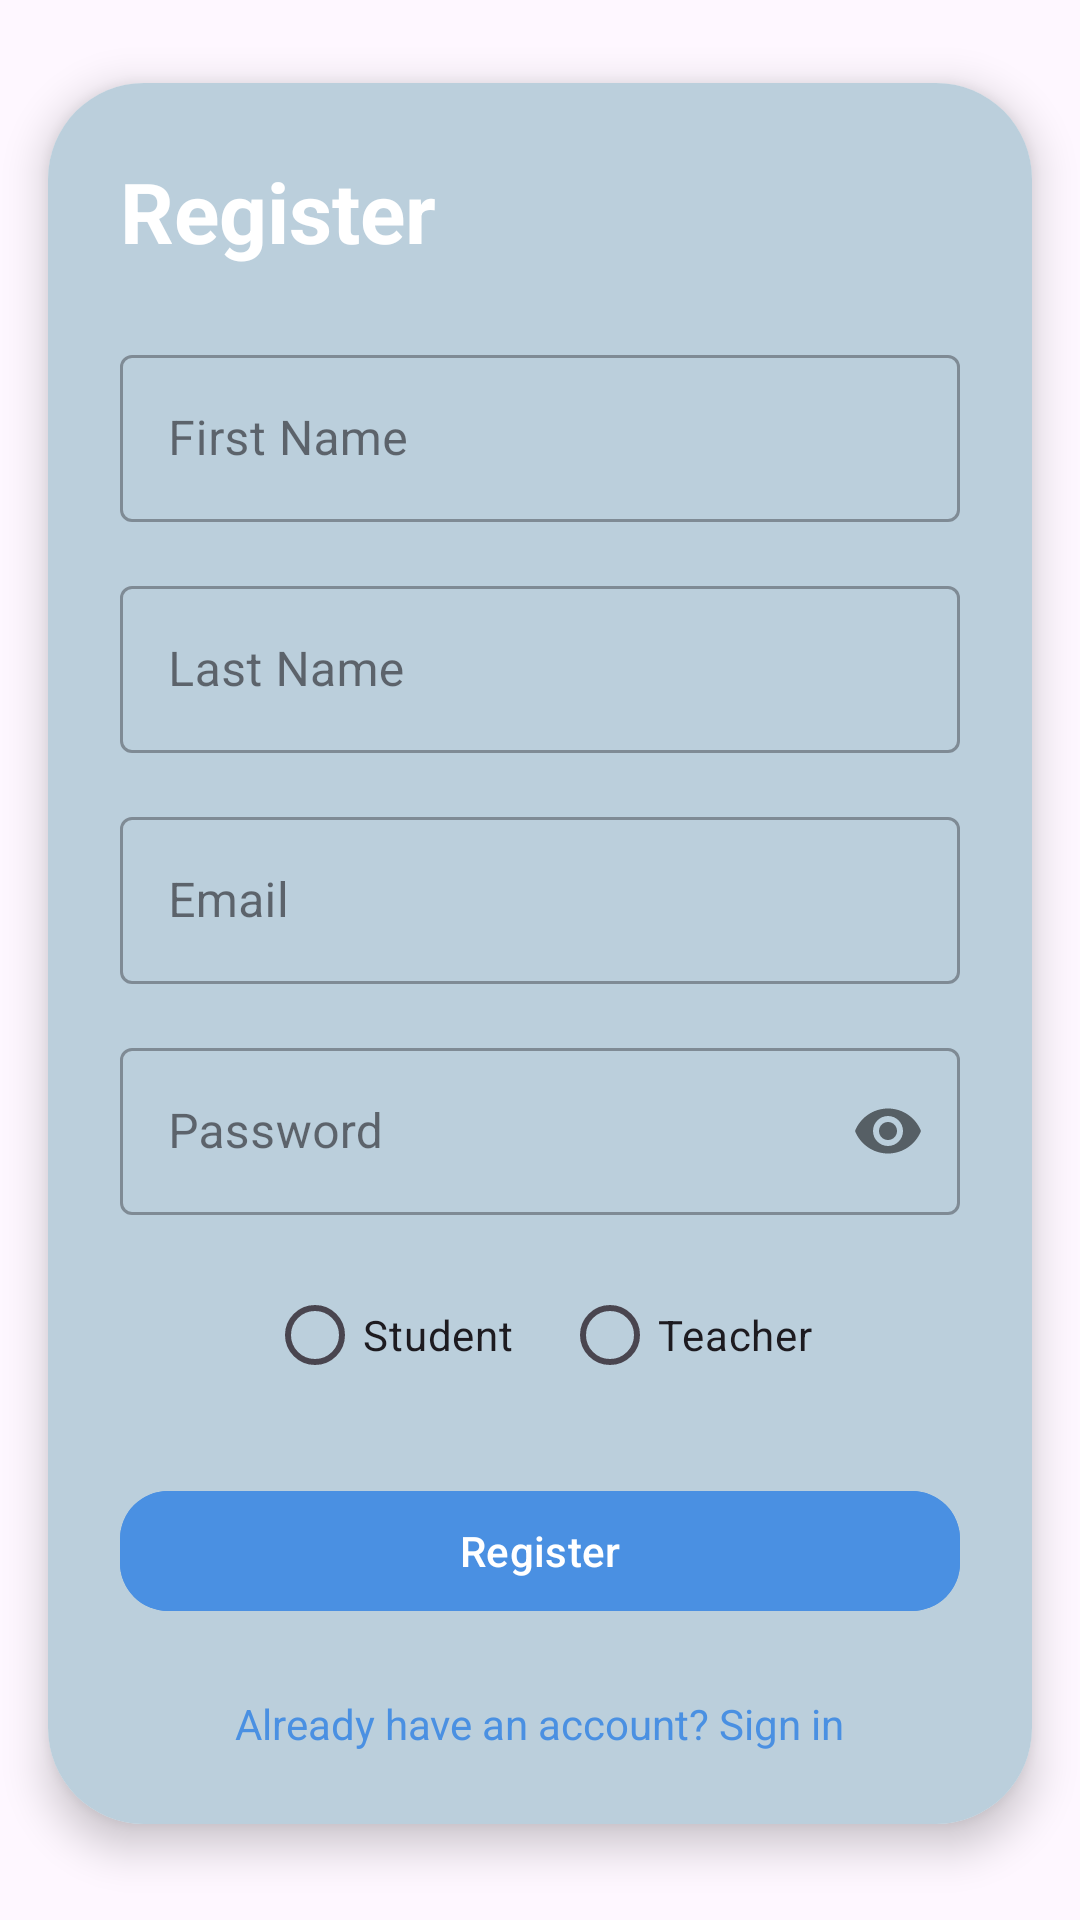

Here is an Android app screen rendered from its layout file. Give the layout XML and the strings, colors and styles it references.
<!-- AndroidManifest.xml: application theme Theme.EduCheck -->
<!-- res/layout/activity_create_user.xml -->
<?xml version="1.0" encoding="utf-8"?>
<androidx.constraintlayout.widget.ConstraintLayout
    xmlns:android="http://schemas.android.com/apk/res/android"
    xmlns:app="http://schemas.android.com/apk/res-auto"
    xmlns:tools="http://schemas.android.com/tools"
    android:layout_width="match_parent"
    android:layout_height="match_parent"
    android:layoutDirection="ltr"
    android:background="@drawable/background"
    tools:context=".CreateUserActivity">

    
    <ImageButton
        android:id="@+id/backButton"
        android:layout_width="48dp"
        android:layout_height="48dp"
        android:src="@drawable/ic_logout"
        android:background="?attr/selectableItemBackgroundBorderless"
        android:contentDescription="Back"
        app:layout_constraintTop_toTopOf="parent"
        app:layout_constraintEnd_toEndOf="parent"
        android:layout_margin="16dp"/>

    
    <androidx.cardview.widget.CardView
        android:layout_width="0dp"
        android:layout_height="wrap_content"
        android:layout_marginHorizontal="16dp"
        android:layout_marginVertical="32dp"
        app:cardCornerRadius="32dp"
        app:cardElevation="8dp"
        app:layout_constraintBottom_toBottomOf="parent"
        app:layout_constraintStart_toStartOf="parent"
        app:layout_constraintEnd_toEndOf="parent">

        <androidx.constraintlayout.widget.ConstraintLayout
            android:layout_width="match_parent"
            android:layout_height="wrap_content"
            android:padding="24dp"
            android:background="@color/blue2">

            
            <TextView
                android:id="@+id/titleText"
                android:layout_width="wrap_content"
                android:layout_height="wrap_content"
                android:text="Register"
                android:textSize="28sp"
                android:textStyle="bold"
                android:textColor="#FFFFFF"
                app:layout_constraintTop_toTopOf="parent"
                app:layout_constraintStart_toStartOf="parent"/>

            
            <com.google.android.material.textfield.TextInputLayout
                android:id="@+id/firstNameInputLayout"
                android:layout_width="0dp"
                android:layout_height="wrap_content"
                style="@style/Widget.MaterialComponents.TextInputLayout.OutlinedBox"
                android:layout_marginTop="24dp"
                app:layout_constraintTop_toBottomOf="@id/titleText"
                app:layout_constraintStart_toStartOf="parent"
                app:layout_constraintEnd_toEndOf="parent">

                <com.google.android.material.textfield.TextInputEditText
                    android:id="@+id/firstNameInput"
                    android:layout_width="match_parent"
                    android:layout_height="wrap_content"
                    android:hint="First Name"
                    android:inputType="textPersonName"/>
            </com.google.android.material.textfield.TextInputLayout>

            
            <com.google.android.material.textfield.TextInputLayout
                android:id="@+id/lastNameInputLayout"
                android:layout_width="0dp"
                android:layout_height="wrap_content"
                style="@style/Widget.MaterialComponents.TextInputLayout.OutlinedBox"
                android:layout_marginTop="16dp"
                app:layout_constraintTop_toBottomOf="@id/firstNameInputLayout"
                app:layout_constraintStart_toStartOf="parent"
                app:layout_constraintEnd_toEndOf="parent">

                <com.google.android.material.textfield.TextInputEditText
                    android:id="@+id/lastNameInput"
                    android:layout_width="match_parent"
                    android:layout_height="wrap_content"
                    android:hint="Last Name"
                    android:inputType="textPersonName"/>
            </com.google.android.material.textfield.TextInputLayout>

            
            <com.google.android.material.textfield.TextInputLayout
                android:id="@+id/emailInputLayout"
                android:layout_width="0dp"
                android:layout_height="wrap_content"
                style="@style/Widget.MaterialComponents.TextInputLayout.OutlinedBox"
                android:layout_marginTop="16dp"
                app:layout_constraintTop_toBottomOf="@id/lastNameInputLayout"
                app:layout_constraintStart_toStartOf="parent"
                app:layout_constraintEnd_toEndOf="parent">

                <com.google.android.material.textfield.TextInputEditText
                    android:id="@+id/emailInput"
                    android:layout_width="match_parent"
                    android:layout_height="wrap_content"
                    android:hint="Email"
                    android:inputType="textEmailAddress"/>
            </com.google.android.material.textfield.TextInputLayout>

            
            <com.google.android.material.textfield.TextInputLayout
                android:id="@+id/passwordInputLayout"
                android:layout_width="0dp"
                android:layout_height="wrap_content"
                style="@style/Widget.MaterialComponents.TextInputLayout.OutlinedBox"
                app:passwordToggleEnabled="true"
                android:layout_marginTop="16dp"
                app:layout_constraintTop_toBottomOf="@id/emailInputLayout"
                app:layout_constraintStart_toStartOf="parent"
                app:layout_constraintEnd_toEndOf="parent">

                <com.google.android.material.textfield.TextInputEditText
                    android:id="@+id/passwordInput"
                    android:layout_width="match_parent"
                    android:layout_height="wrap_content"
                    android:hint="Password"
                    android:inputType="textPassword"/>
            </com.google.android.material.textfield.TextInputLayout>

            
            <RadioGroup
                android:id="@+id/roleGroup"
                android:layout_width="wrap_content"
                android:layout_height="wrap_content"
                android:orientation="horizontal"
                android:layout_marginTop="16dp"
                app:layout_constraintTop_toBottomOf="@id/passwordInputLayout"
                app:layout_constraintStart_toStartOf="parent"
                app:layout_constraintEnd_toEndOf="parent">

                <RadioButton
                    android:id="@+id/studentRadio"
                    android:layout_width="wrap_content"
                    android:layout_height="wrap_content"
                    android:text="Student"
                    android:layout_marginEnd="16dp"/>

                <RadioButton
                    android:id="@+id/teacherRadio"
                    android:layout_width="wrap_content"
                    android:layout_height="wrap_content"
                    android:text="Teacher"/>
            </RadioGroup>

            
            <com.google.android.material.button.MaterialButton
                android:id="@+id/registerButton"
                android:layout_width="0dp"
                android:layout_height="wrap_content"
                android:text="Register"
                android:backgroundTint="#4A90E2"
                android:layout_marginTop="24dp"
                app:cornerRadius="16dp"
                app:layout_constraintTop_toBottomOf="@id/roleGroup"
                app:layout_constraintStart_toStartOf="parent"
                app:layout_constraintEnd_toEndOf="parent"/>

            
            <TextView
                android:id="@+id/loginPrompt"
                android:layout_width="wrap_content"
                android:layout_height="wrap_content"
                android:text="Already have an account? Sign in"
                android:textColor="#4A90E2"
                android:layout_marginTop="24dp"
                app:layout_constraintTop_toBottomOf="@id/registerButton"
                app:layout_constraintStart_toStartOf="parent"
                app:layout_constraintEnd_toEndOf="parent"/>

            
            <ProgressBar
                android:id="@+id/progressBar"
                android:layout_width="wrap_content"
                android:layout_height="wrap_content"
                android:visibility="gone"
                app:layout_constraintTop_toTopOf="parent"
                app:layout_constraintBottom_toBottomOf="parent"
                app:layout_constraintStart_toStartOf="parent"
                app:layout_constraintEnd_toEndOf="parent"/>

        </androidx.constraintlayout.widget.ConstraintLayout>
    </androidx.cardview.widget.CardView>

</androidx.constraintlayout.widget.ConstraintLayout>
<!-- resources referenced by this layout -->
<resources>
  <color name="blue2">#BBCFDC</color>
  <style name="Theme.EduCheck" parent="Base.Theme.EduCheck" />
  <style name="Base.Theme.EduCheck" parent="Theme.Material3.DayNight.NoActionBar">
          
          
      </style>
</resources>
